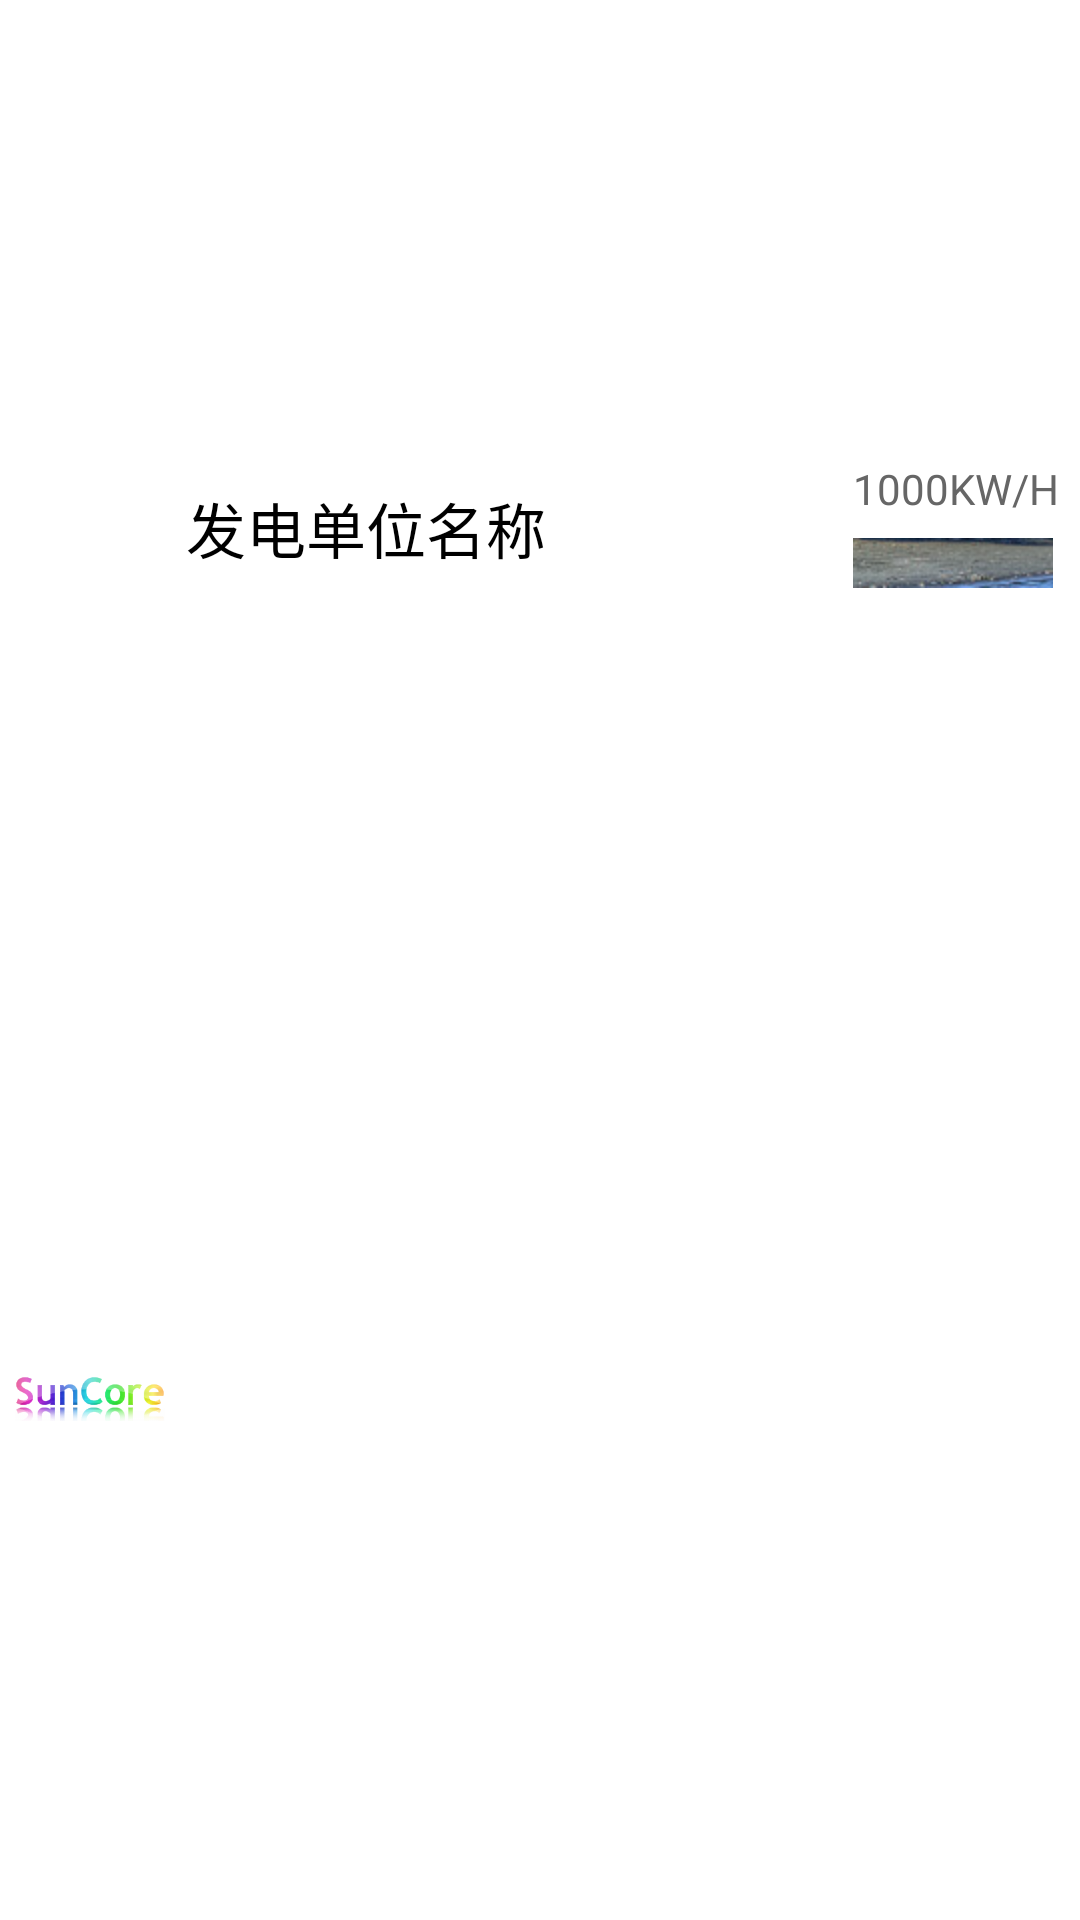

Android layout source for this screen:
<!-- AndroidManifest.xml: application theme AppTheme -->
<!-- res/layout/power_list_item.xml -->
<?xml version="1.0" encoding="utf-8"?>
<RelativeLayout xmlns:android="http://schemas.android.com/apk/res/android"
    android:id="@+id/power_list_item"
	android:layout_width="match_parent"
    android:layout_height="60dp"
    android:gravity="center_vertical"
    android:background="@drawable/mm_listitem">
            
    <ImageView
    	android:id="@+id/power_list_head"
        android:layout_width="55dp"
		android:layout_height="55dp"
        android:layout_alignParentLeft="true"
        android:layout_centerVertical="true"
        android:paddingLeft="5dp"
        android:src="@drawable/ic_launcher"
        android:contentDescription="@string/pic_desc" />

        <TextView
            android:id="@+id/power_list_name"
        	android:layout_width="wrap_content"
            android:layout_height="wrap_content"
            android:layout_toRightOf="@id/power_list_head"
            android:paddingTop="15dp"
            android:paddingLeft="7dp"
            android:textSize="20sp"
            android:text="@string/power_list_name"
            android:textColor="#000" />
        
        <LinearLayout 
            android:layout_width="wrap_content"
            android:layout_height="wrap_content"
            android:layout_alignParentRight="true"
            android:orientation="vertical"
            >
            
            <TextView
                android:id="@+id/power_list_capacity"
            	android:layout_width="wrap_content"
            	android:layout_height="wrap_content"
            	android:paddingRight="7dp"
            	android:paddingTop="7dp"
            	android:text="@string/power_list_content"
            	android:textColor="#666" 
            	/>
            
            <ImageView 
                android:layout_width="wrap_content"
                android:layout_height="wrap_content"
                android:paddingRight="4dp"
                android:paddingTop="7dp"
                android:src="@drawable/power_list_star"
                android:contentDescription="@string/pic_desc"
                />
            
        </LinearLayout>
            
</RelativeLayout>
<!-- resources referenced by this layout -->
<resources>
  <!-- drawable ic_launcher: png bitmap (drawable-hdpi, 1258 bytes) -->
  <!-- drawable power_list_star: png bitmap (drawable-hdpi, 5455 bytes) -->
  <string name="pic_desc">picture description</string>
  <string name="power_list_content">1000KW/H</string>
  <string name="power_list_name">发电单位名称</string>
  <style name="AppTheme" parent="AppBaseTheme">
          
      </style>
  <style name="AppBaseTheme" parent="android:Theme.Light">
          
      </style>
</resources>
